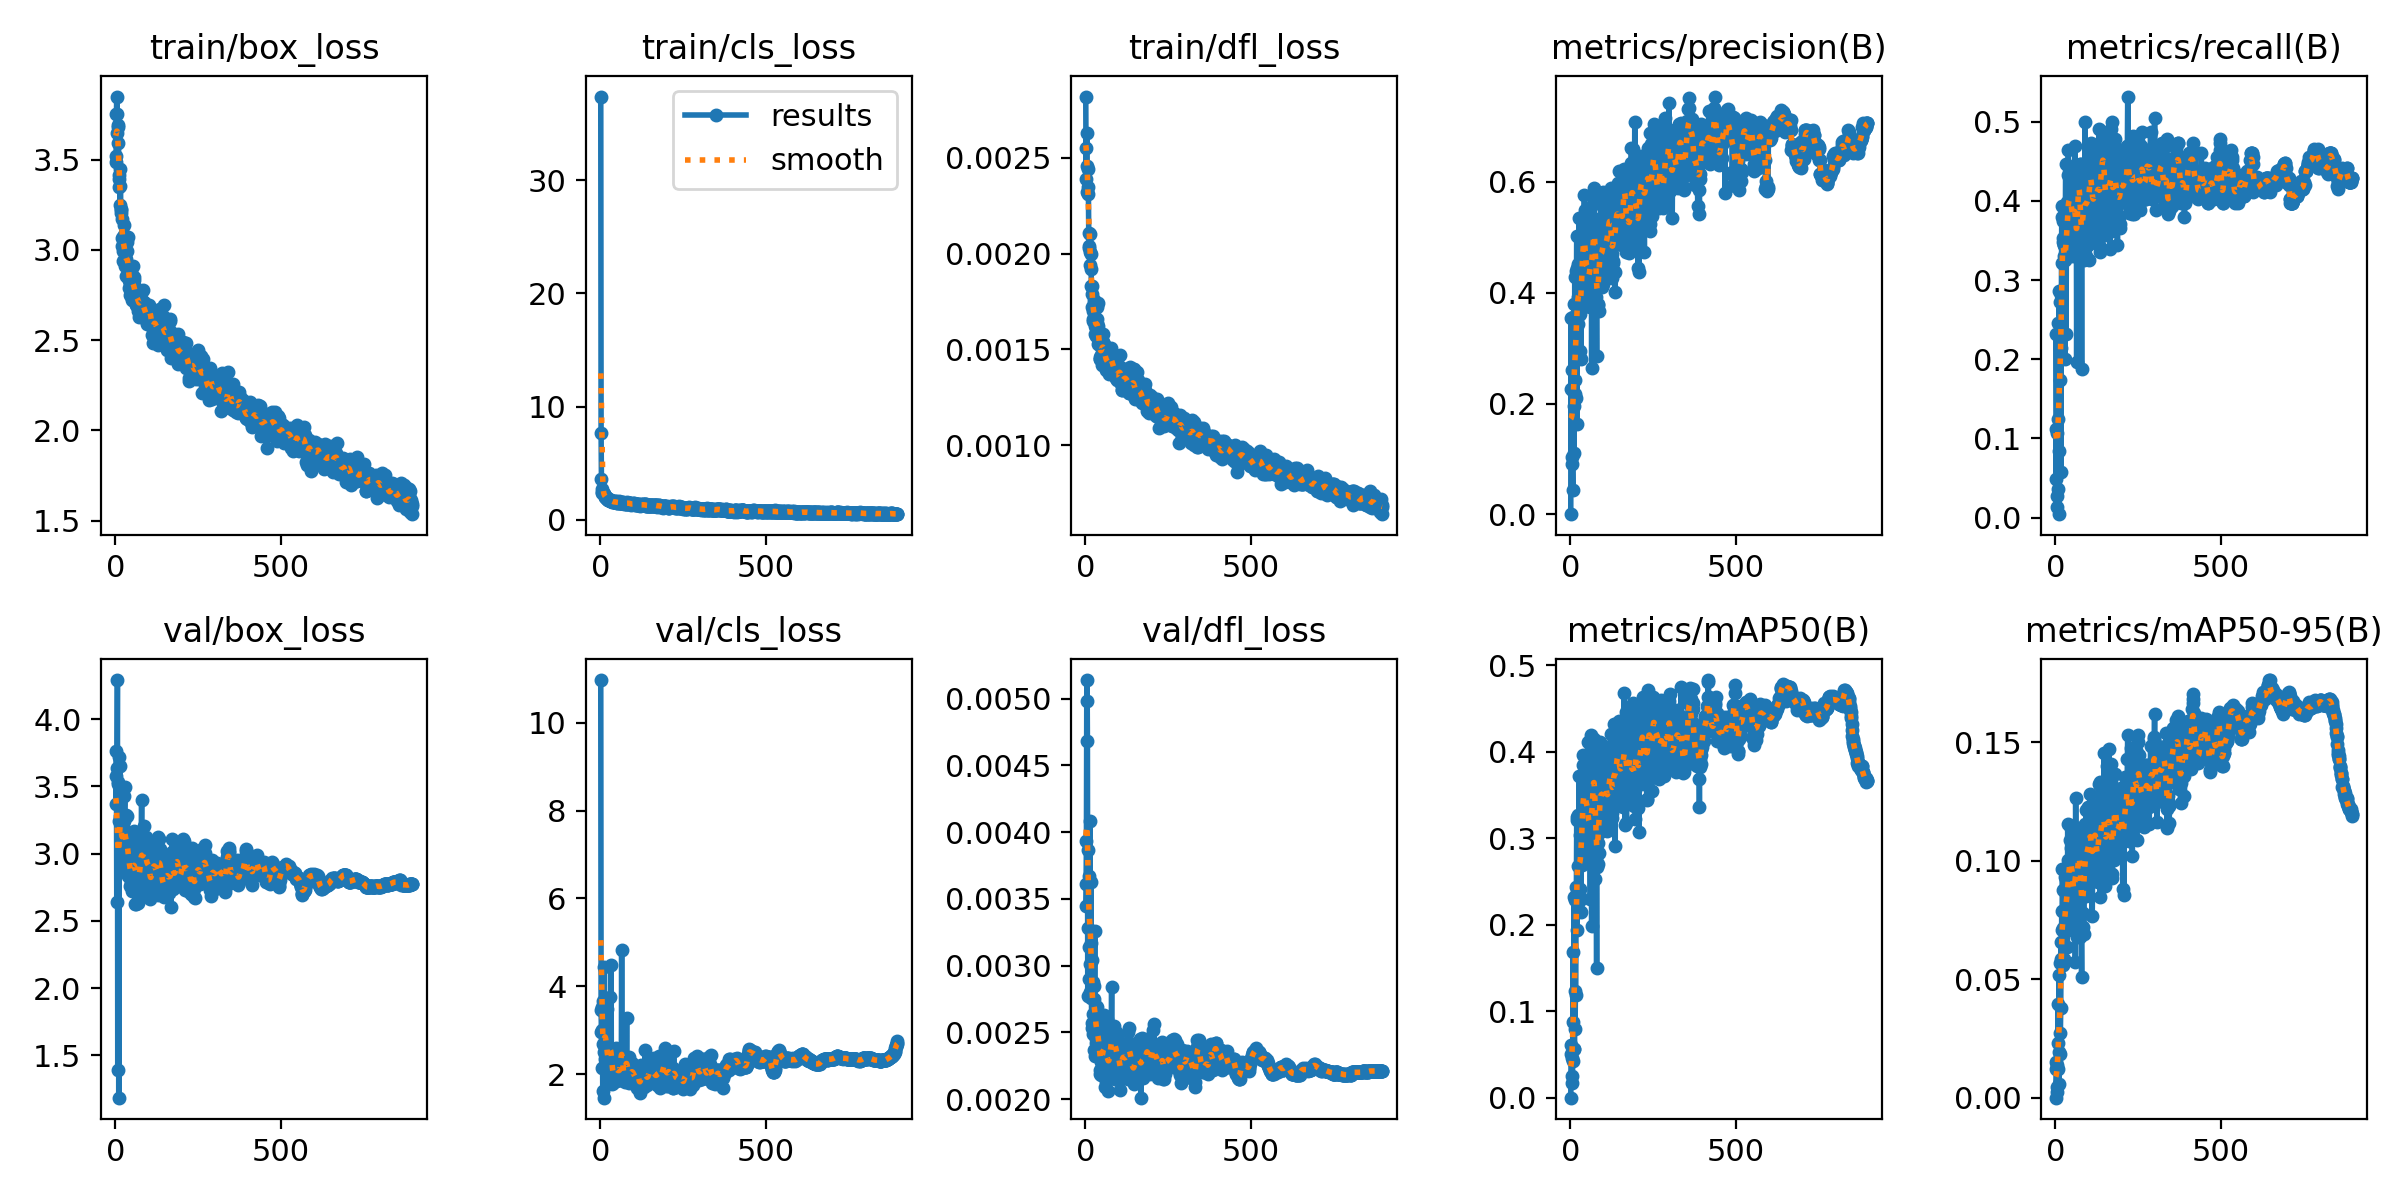

Data behind this chart, as committed beside it:
epoch, time, train/box_loss, train/cls_loss, train/dfl_loss, metrics/precision(B), metrics/recall(B), metrics/mAP50(B), metrics/mAP50-95(B), val/box_loss, val/cls_loss, val/dfl_loss, lr/pg0, lr/pg1, lr/pg2, lr/pg3, lr/pg4, lr/pg5, lr/pg6, lr/pg7
1, 30.1, 3.487, 37.38, 0.00282, 0.00054, 0.2321, 0.00034, 9e-05, 3.575, 10.97, 0.00345, 0.009875, 0.003292, 0.009875, 0.003292, 0.009875, 0.003292, 0.009875, 0.003292
2, 43.44, 3.519, 7.621, 0.00239, 0.3544, 0.04901, 0.05113, 0.01208, 3.366, 3.463, 0.00361, 0.01986, 0.006621, 0.01986, 0.006621, 0.01986, 0.006621, 0.01986, 0.006621
3, 55.4, 3.755, 3.631, 0.00255, 0.2261, 0.1116, 0.06064, 0.01499, 3.764, 2.954, 0.00393, 0.02984, 0.009945, 0.02984, 0.009945, 0.02984, 0.009945, 0.02984, 0.009945
4, 67.08, 3.849, 2.698, 0.00263, 0.09091, 0.01339, 0.04629, 0.01387, 2.638, 2.127, 0.00498, 0.02994, 0.00998, 0.02994, 0.00998, 0.02994, 0.00998, 0.02994, 0.00998
5, 78.68, 3.75, 2.421, 0.00246, 0.2602, 0.02679, 0.01711, 0.00251, 3.638, 3.518, 0.00514, 0.02992, 0.009974, 0.02992, 0.009974, 0.02992, 0.009974, 0.02992, 0.009974
6, 90.28, 3.645, 2.37, 0.00232, 0.103, 0.1071, 0.02545, 0.00444, 4.291, 3.006, 0.00468, 0.0299, 0.009967, 0.0299, 0.009967, 0.0299, 0.009967, 0.0299, 0.009967
7, 101.9, 3.681, 2.389, 0.00244, 0.04469, 0.03571, 0.04297, 0.01204, 1.387, 1.615, 0.00277, 0.02988, 0.00996, 0.02988, 0.00996, 0.02988, 0.00996, 0.02988, 0.00996
8, 113.5, 3.593, 2.401, 0.00235, 0.3563, 0.2455, 0.169, 0.0398, 3.531, 2.676, 0.00328, 0.02986, 0.009954, 0.02986, 0.009954, 0.02986, 0.009954, 0.02986, 0.009954
9, 125.2, 3.693, 2.359, 0.00231, 0.2233, 0.125, 0.08734, 0.02326, 3.521, 3.672, 0.00387, 0.02984, 0.009947, 0.02984, 0.009947, 0.02984, 0.009947, 0.02984, 0.009947
10, 136.8, 3.413, 2.242, 0.00211, 0.1111, 0.00446, 0.0565, 0.00565, 1.185, 1.462, 0.00314, 0.02982, 0.009941, 0.02982, 0.009941, 0.02982, 0.009941, 0.02982, 0.009941
11, 148.4, 3.395, 2.245, 0.00203, 0.3792, 0.2857, 0.2322, 0.05204, 3.246, 2.506, 0.0029, 0.0298, 0.009934, 0.0298, 0.009934, 0.0298, 0.009934, 0.0298, 0.009934
12, 160.1, 3.351, 2.242, 0.00204, 0.1962, 0.08482, 0.05705, 0.01945, 3.718, 4.448, 0.00367, 0.02978, 0.009927, 0.02978, 0.009927, 0.02978, 0.009927, 0.02978, 0.009927
13, 171.8, 3.352, 2.031, 0.00201, 0.4273, 0.2723, 0.2285, 0.05704, 3.279, 2.123, 0.0028, 0.02976, 0.009921, 0.02976, 0.009921, 0.02976, 0.009921, 0.02976, 0.009921
14, 183.4, 3.249, 2.005, 0.00194, 0.2177, 0.174, 0.08011, 0.01836, 3.651, 3.035, 0.00408, 0.02974, 0.009914, 0.02974, 0.009914, 0.02974, 0.009914, 0.02974, 0.009914
15, 195.1, 3.447, 2.056, 0.0021, 0.242, 0.2143, 0.1234, 0.02733, 3.365, 2.336, 0.00301, 0.02972, 0.009908, 0.02972, 0.009908, 0.02972, 0.009908, 0.02972, 0.009908
16, 206.7, 3.221, 1.93, 0.002, 0.2097, 0.05804, 0.119, 0.03814, 2.923, 3.595, 0.00363, 0.0297, 0.009901, 0.0297, 0.009901, 0.0297, 0.009901, 0.0297, 0.009901
17, 218.4, 3.202, 1.995, 0.00192, 0.3097, 0.2143, 0.2341, 0.06579, 3.228, 3.226, 0.00317, 0.02968, 0.009894, 0.02968, 0.009894, 0.02968, 0.009894, 0.02968, 0.009894
18, 230.1, 3.224, 2.01, 0.00183, 0.4393, 0.2812, 0.2441, 0.05862, 3.029, 2.247, 0.00276, 0.02966, 0.009888, 0.02966, 0.009888, 0.02966, 0.009888, 0.02966, 0.009888
19, 241.7, 3.168, 1.932, 0.00183, 0.5018, 0.3795, 0.3213, 0.07904, 3.007, 1.921, 0.00257, 0.02964, 0.009881, 0.02964, 0.009881, 0.02964, 0.009881, 0.02964, 0.009881
20, 253.3, 3.023, 1.833, 0.00172, 0.1629, 0.3214, 0.1943, 0.07082, 3.275, 3.481, 0.00304, 0.02962, 0.009875, 0.02962, 0.009875, 0.02962, 0.009875, 0.02962, 0.009875
21, 265.1, 3.065, 1.831, 0.00179, 0.4442, 0.3929, 0.325, 0.09678, 2.964, 2.277, 0.00253, 0.0296, 0.009868, 0.0296, 0.009868, 0.0296, 0.009868, 0.0296, 0.009868
22, 276.7, 2.94, 1.772, 0.00166, 0.4511, 0.375, 0.3269, 0.0876, 3.018, 2.007, 0.00249, 0.02958, 0.009861, 0.02958, 0.009861, 0.02958, 0.009861, 0.02958, 0.009861
23, 288.3, 2.991, 1.792, 0.0017, 0.393, 0.3482, 0.2684, 0.07183, 3.184, 2.071, 0.00264, 0.02956, 0.009855, 0.02956, 0.009855, 0.02956, 0.009855, 0.02956, 0.009855
24, 299.9, 3.069, 1.747, 0.00165, 0.3442, 0.3527, 0.2249, 0.056, 3.245, 2.326, 0.00288, 0.02954, 0.009848, 0.02954, 0.009848, 0.02954, 0.009848, 0.02954, 0.009848
25, 311.6, 3.081, 1.708, 0.00173, 0.3588, 0.3438, 0.2297, 0.05818, 3.425, 2.394, 0.00285, 0.02952, 0.009842, 0.02952, 0.009842, 0.02952, 0.009842, 0.02952, 0.009842
26, 323.2, 3.024, 1.756, 0.00174, 0.5347, 0.3438, 0.372, 0.09622, 2.924, 2.397, 0.00237, 0.0295, 0.009835, 0.0295, 0.009835, 0.0295, 0.009835, 0.0295, 0.009835
27, 334.9, 3.135, 1.808, 0.00176, 0.3743, 0.3304, 0.236, 0.0587, 3.241, 2.255, 0.00275, 0.02949, 0.009828, 0.02949, 0.009828, 0.02949, 0.009828, 0.02949, 0.009828
28, 346.5, 2.941, 1.718, 0.00162, 0.361, 0.2009, 0.2291, 0.07175, 3.492, 3.744, 0.00326, 0.02947, 0.009822, 0.02947, 0.009822, 0.02947, 0.009822, 0.02947, 0.009822
29, 358.1, 2.909, 1.712, 0.00158, 0.4248, 0.3259, 0.3033, 0.09342, 2.895, 2.272, 0.00232, 0.02945, 0.009815, 0.02945, 0.009815, 0.02945, 0.009815, 0.02945, 0.009815
30, 369.8, 2.957, 1.683, 0.00165, 0.2949, 0.3929, 0.2414, 0.0723, 3.069, 1.844, 0.00257, 0.02943, 0.009809, 0.02943, 0.009809, 0.02943, 0.009809, 0.02943, 0.009809
31, 381.5, 2.948, 1.696, 0.00161, 0.401, 0.4464, 0.3218, 0.08044, 3.011, 1.925, 0.00242, 0.02941, 0.009802, 0.02941, 0.009802, 0.02941, 0.009802, 0.02941, 0.009802
32, 393, 2.989, 1.677, 0.00163, 0.2796, 0.2321, 0.2143, 0.07234, 3.287, 4.476, 0.0027, 0.02939, 0.009795, 0.02939, 0.009795, 0.02939, 0.009795, 0.02939, 0.009795
33, 404.7, 2.853, 1.628, 0.00157, 0.4863, 0.3438, 0.3211, 0.09382, 3.033, 2.155, 0.00245, 0.02937, 0.009789, 0.02937, 0.009789, 0.02937, 0.009789, 0.02937, 0.009789
34, 416.4, 2.91, 1.676, 0.00164, 0.4473, 0.336, 0.3032, 0.09156, 3.021, 2.423, 0.00245, 0.02935, 0.009782, 0.02935, 0.009782, 0.02935, 0.009782, 0.02935, 0.009782
35, 428, 3.041, 1.665, 0.00172, 0.4369, 0.3983, 0.3218, 0.07311, 3.105, 1.772, 0.00252, 0.02933, 0.009776, 0.02933, 0.009776, 0.02933, 0.009776, 0.02933, 0.009776
36, 439.6, 2.992, 1.551, 0.00166, 0.3967, 0.3482, 0.2696, 0.06384, 3.278, 2.129, 0.00269, 0.02931, 0.009769, 0.02931, 0.009769, 0.02931, 0.009769, 0.02931, 0.009769
37, 451.3, 2.901, 1.632, 0.00153, 0.5228, 0.433, 0.3957, 0.1155, 2.991, 1.798, 0.00244, 0.02929, 0.009762, 0.02929, 0.009762, 0.02929, 0.009762, 0.02929, 0.009762
38, 463, 3.073, 1.622, 0.00174, 0.5257, 0.3795, 0.3586, 0.0924, 2.986, 1.956, 0.00242, 0.02927, 0.009756, 0.02927, 0.009756, 0.02927, 0.009756, 0.02927, 0.009756
39, 474.6, 2.905, 1.585, 0.00162, 0.5008, 0.4643, 0.3851, 0.1005, 2.837, 1.992, 0.00232, 0.02925, 0.009749, 0.02925, 0.009749, 0.02925, 0.009749, 0.02925, 0.009749
40, 486.2, 2.79, 1.609, 0.00153, 0.4515, 0.3527, 0.3162, 0.08659, 2.96, 2.039, 0.00255, 0.02923, 0.009743, 0.02923, 0.009743, 0.02923, 0.009743, 0.02923, 0.009743
41, 498, 2.834, 1.525, 0.00155, 0.4789, 0.3929, 0.3254, 0.07709, 3.013, 1.868, 0.00246, 0.02921, 0.009736, 0.02921, 0.009736, 0.02921, 0.009736, 0.02921, 0.009736
42, 509.6, 2.831, 1.541, 0.00154, 0.576, 0.4003, 0.3715, 0.09808, 3.013, 2.016, 0.00251, 0.02919, 0.009729, 0.02919, 0.009729, 0.02919, 0.009729, 0.02919, 0.009729
43, 521.3, 2.752, 1.542, 0.00146, 0.4793, 0.3929, 0.3572, 0.1146, 2.944, 2.364, 0.00236, 0.02917, 0.009723, 0.02917, 0.009723, 0.02917, 0.009723, 0.02917, 0.009723
44, 532.9, 2.805, 1.672, 0.00145, 0.4779, 0.4373, 0.3391, 0.1089, 2.761, 2.258, 0.00219, 0.02915, 0.009716, 0.02915, 0.009716, 0.02915, 0.009716, 0.02915, 0.009716
45, 544.6, 2.84, 1.583, 0.00145, 0.5497, 0.4152, 0.3713, 0.09619, 2.828, 1.932, 0.00222, 0.02913, 0.00971, 0.02913, 0.00971, 0.02913, 0.00971, 0.02913, 0.00971
46, 556.2, 2.856, 1.616, 0.00155, 0.451, 0.4018, 0.3735, 0.1057, 2.786, 1.847, 0.00218, 0.02911, 0.009703, 0.02911, 0.009703, 0.02911, 0.009703, 0.02911, 0.009703
47, 567.8, 2.747, 1.569, 0.00147, 0.3751, 0.3616, 0.3308, 0.1013, 2.901, 2.598, 0.00228, 0.02909, 0.009696, 0.02909, 0.009696, 0.02909, 0.009696, 0.02909, 0.009696
48, 579.5, 2.883, 1.564, 0.00152, 0.4052, 0.4135, 0.2803, 0.07722, 3.013, 2.098, 0.00238, 0.02907, 0.00969, 0.02907, 0.00969, 0.02907, 0.00969, 0.02907, 0.00969
49, 591.1, 2.724, 1.526, 0.00142, 0.457, 0.4241, 0.361, 0.1099, 2.718, 1.925, 0.00221, 0.02905, 0.009683, 0.02905, 0.009683, 0.02905, 0.009683, 0.02905, 0.009683
50, 602.8, 2.831, 1.482, 0.0015, 0.4542, 0.3307, 0.3057, 0.0857, 2.971, 2.25, 0.00239, 0.02903, 0.009677, 0.02903, 0.009677, 0.02903, 0.009677, 0.02903, 0.009677
51, 614.4, 2.818, 1.505, 0.00155, 0.4306, 0.3647, 0.3556, 0.1047, 2.809, 2.037, 0.0023, 0.02901, 0.00967, 0.02901, 0.00967, 0.02901, 0.00967, 0.02901, 0.00967
52, 626.1, 2.913, 1.546, 0.00158, 0.5478, 0.4286, 0.4112, 0.1091, 2.917, 2.043, 0.00236, 0.02899, 0.009663, 0.02899, 0.009663, 0.02899, 0.009663, 0.02899, 0.009663
53, 637.7, 2.838, 1.545, 0.00154, 0.4665, 0.4018, 0.3417, 0.09095, 2.856, 1.866, 0.00237, 0.02897, 0.009657, 0.02897, 0.009657, 0.02897, 0.009657, 0.02897, 0.009657
54, 649.4, 2.735, 1.573, 0.0015, 0.4009, 0.3495, 0.2839, 0.07798, 2.78, 2.136, 0.00225, 0.02895, 0.00965, 0.02895, 0.00965, 0.02895, 0.00965, 0.02895, 0.00965
55, 661.1, 2.752, 1.618, 0.00145, 0.3785, 0.3393, 0.2858, 0.08163, 2.919, 2.277, 0.0024, 0.02893, 0.009644, 0.02893, 0.009644, 0.02893, 0.009644, 0.02893, 0.009644
56, 672.7, 2.85, 1.581, 0.0015, 0.3973, 0.3527, 0.2897, 0.07063, 3.169, 2.265, 0.00263, 0.02891, 0.009637, 0.02891, 0.009637, 0.02891, 0.009637, 0.02891, 0.009637
57, 684.3, 2.83, 1.504, 0.00153, 0.3829, 0.4107, 0.275, 0.0781, 3.006, 1.86, 0.0024, 0.02889, 0.00963, 0.02889, 0.00963, 0.02889, 0.00963, 0.02889, 0.00963
58, 696, 2.794, 1.514, 0.00151, 0.502, 0.4196, 0.3737, 0.1061, 2.912, 1.984, 0.00232, 0.02887, 0.009624, 0.02887, 0.009624, 0.02887, 0.009624, 0.02887, 0.009624
59, 707.7, 2.769, 1.484, 0.00148, 0.4688, 0.4688, 0.3889, 0.1112, 2.624, 1.906, 0.00209, 0.02885, 0.009617, 0.02885, 0.009617, 0.02885, 0.009617, 0.02885, 0.009617
60, 719.3, 2.719, 1.53, 0.00145, 0.3741, 0.3304, 0.2298, 0.05748, 2.957, 2.23, 0.0025, 0.02883, 0.009611, 0.02883, 0.009611, 0.02883, 0.009611, 0.02883, 0.009611
... 835 more rows
